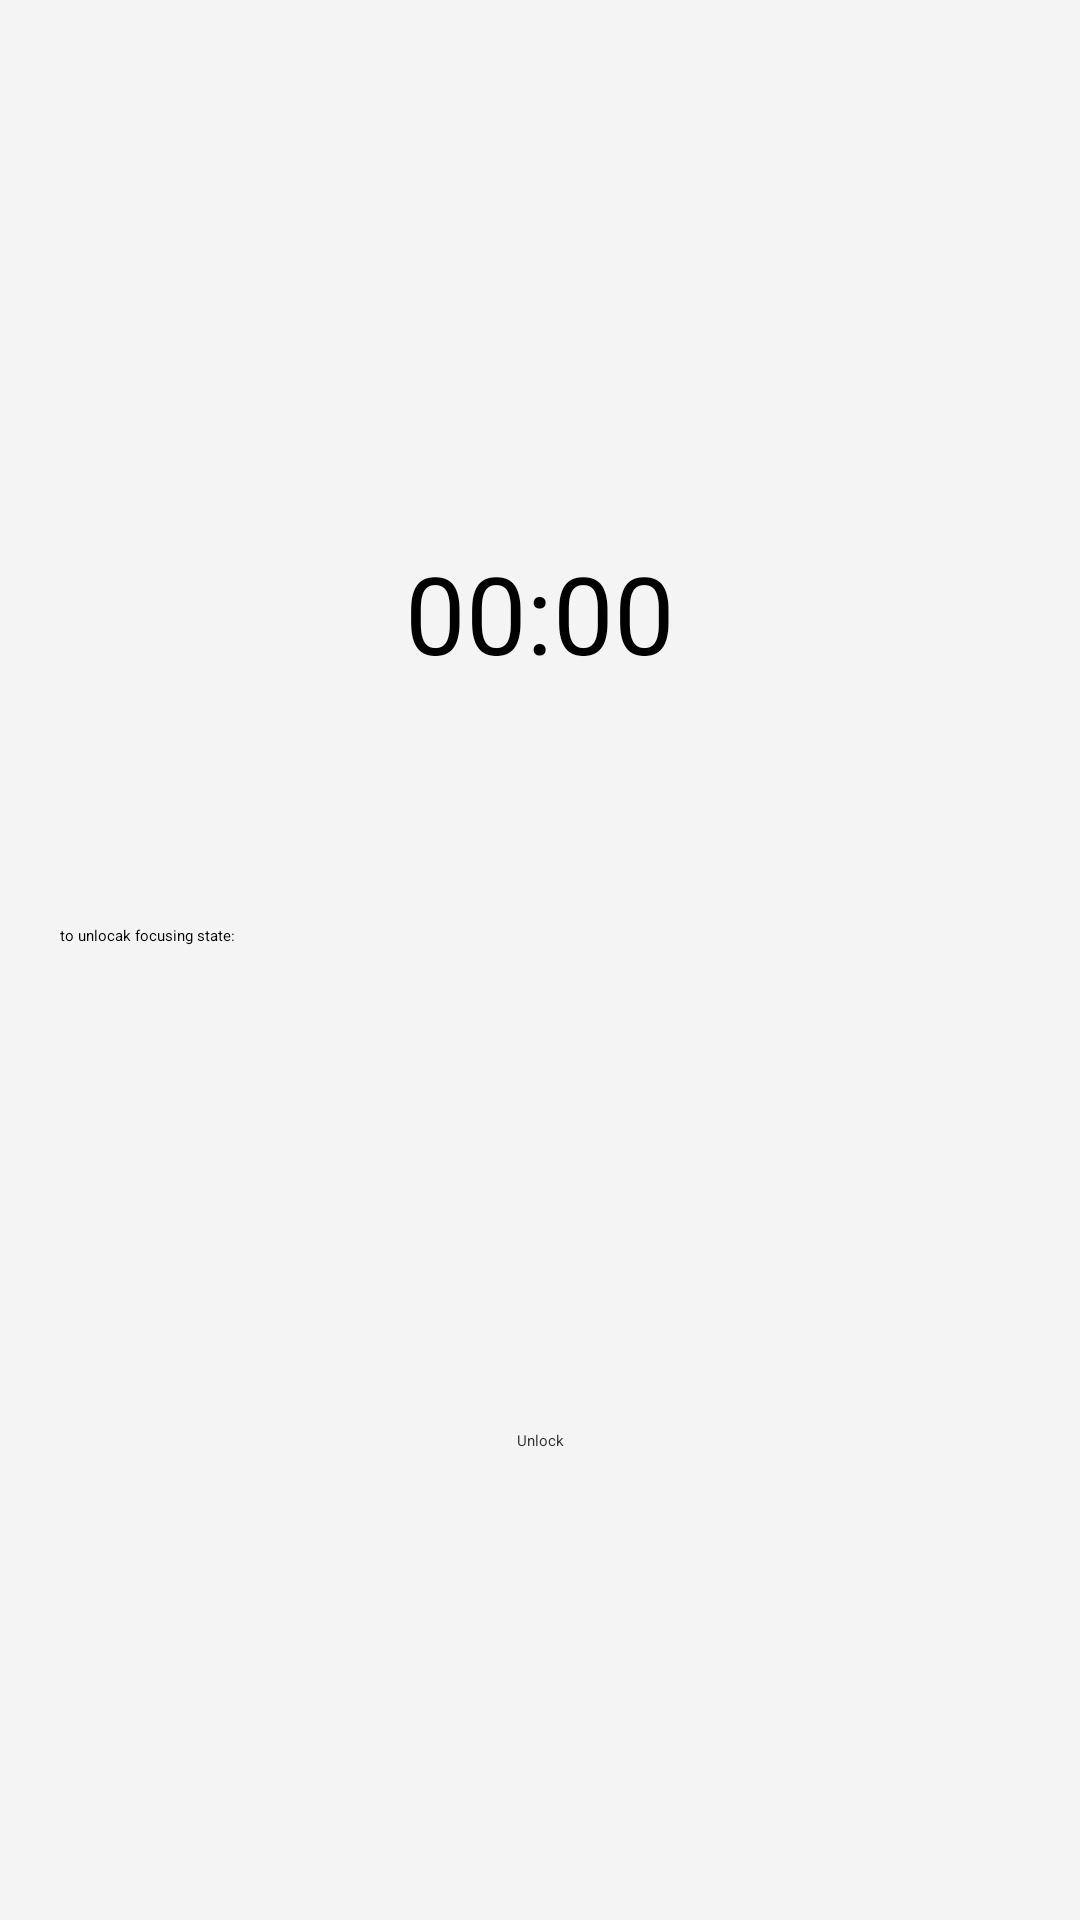

Write the Android layout XML for this screen, with the resource values it uses.
<!-- AndroidManifest.xml: application theme AppThemes -->
<!-- res/layout/activity_focused.xml -->
<?xml version="1.0" encoding="utf-8"?>
<androidx.constraintlayout.widget.ConstraintLayout xmlns:android="http://schemas.android.com/apk/res/android"
    xmlns:app="http://schemas.android.com/apk/res-auto"
    xmlns:tools="http://schemas.android.com/tools"
    android:layout_width="match_parent"
    android:layout_height="match_parent"
    android:background="@color/windowBackground">

    <TextView
        android:id="@+id/text_count_down"
        android:layout_width="wrap_content"
        android:layout_height="wrap_content"
        app:layout_constraintLeft_toLeftOf="parent"
        app:layout_constraintRight_toRightOf="parent"
        app:layout_constraintTop_toTopOf="parent"
        android:layout_marginTop="180dp"
        android:text="00:00"
        android:textColor="@color/black"
        android:textSize="36sp"
        tools:ignore="MissingConstraints" />

    <TextView
        android:id="@+id/tv_fs"
        android:textColor="@color/black"
        android:layout_width="wrap_content"
        android:layout_height="wrap_content"
        app:layout_constraintTop_toBottomOf="@+id/text_count_down"
        android:layout_marginTop="80dp"
        app:layout_constraintLeft_toLeftOf="parent"
        android:layout_marginLeft="20dp"
        android:text="to unlocak focusing state:"
        tools:ignore="MissingConstraints" />













    <androidx.appcompat.widget.AppCompatButton
        android:id="@+id/btn_unlock"
        android:layout_width="120dp"
        android:layout_height="50dp"
        android:text="Unlock"
        android:gravity="center"
        android:layout_marginTop="140dp"
        app:layout_constraintTop_toBottomOf="@+id/tv_fs"
        app:layout_constraintLeft_toLeftOf="parent"
        app:layout_constraintRight_toRightOf="parent"
        tools:ignore="MissingConstraints" />



</androidx.constraintlayout.widget.ConstraintLayout>
<!-- resources referenced by this layout -->
<resources>
  <color name="black">#FF000000</color>
  <color name="windowBackground">#F4F4F4</color>
  <style name="AppThemes" parent="QMUI.Compat.NoActionBar">
          
          <item name="android:windowBackground">@color/windowBackground</item>
          
          <item name="colorPrimary">@color/colorPrimary</item>
          
          <item name="colorPrimaryDark">@color/colorPrimaryDark</item>
          
          <item name="colorAccent">@color/colorAccent</item>
          
          <item name="android:textColor">@color/textColor</item>
          
          <item name="android:textColorHint">@color/textColorHint</item>
          
          <item name="windowActionModeOverlay">true</item>
          <item name="android:windowContentOverlay">@null</item>
          
          <item name="actionModeBackground">@color/colorPrimary</item>
          
          <item name="android:textAllCaps">false</item>
          
          
          
          <item name="android:overScrollMode">never</item>
      </style>
  <color name="colorPrimary">@color/white</color>
  <color name="colorPrimaryDark">@color/black</color>
  <color name="colorAccent">@color/textColor</color>
  <color name="textColor">#333333</color>
  <color name="textColorHint">#757575</color>
  <color name="white">#FFFFFFFF</color>
</resources>
